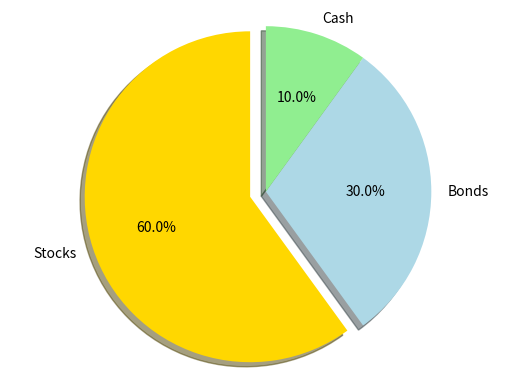

The matplotlib source for this figure:
import matplotlib.pyplot as plt

# Define the assets in the portfolio with their returns and weights
assets = {
    'Stocks': {'return': 0.10, 'weight': 0.60},  # 10% return, 60% of the portfolio
    'Bonds': {'return': 0.05, 'weight': 0.30},   # 5% return, 30% of the portfolio
    'Cash': {'return': 0.02, 'weight': 0.10}     # 2% return, 10% of the portfolio
}

# Calculate the weighted return of the portfolio
portfolio_return = sum(asset['return'] * asset['weight'] for asset in assets.values())

# Labels for the sectors
labels = assets.keys()

# Sizes for each slice
sizes = [asset['weight'] for asset in assets.values()]

# Colors for each sector
colors = ['gold', 'lightblue', 'lightgreen']

# Exploding the 1st slice (stocks)
explode = (0.1, 0, 0)

# Plotting the Pie chart
fig1, ax1 = plt.subplots()
ax1.pie(sizes, explode=explode, labels=labels, autopct='%1.1f%%', shadow=True, startangle=90, colors=colors)
ax1.axis('equal')  # Equal aspect ratio ensures that pie is drawn as a circle.

# Display the total portfolio return and show the pie chart
print(f"Total Portfolio Return: {portfolio_return:.2%}")
plt.show()
